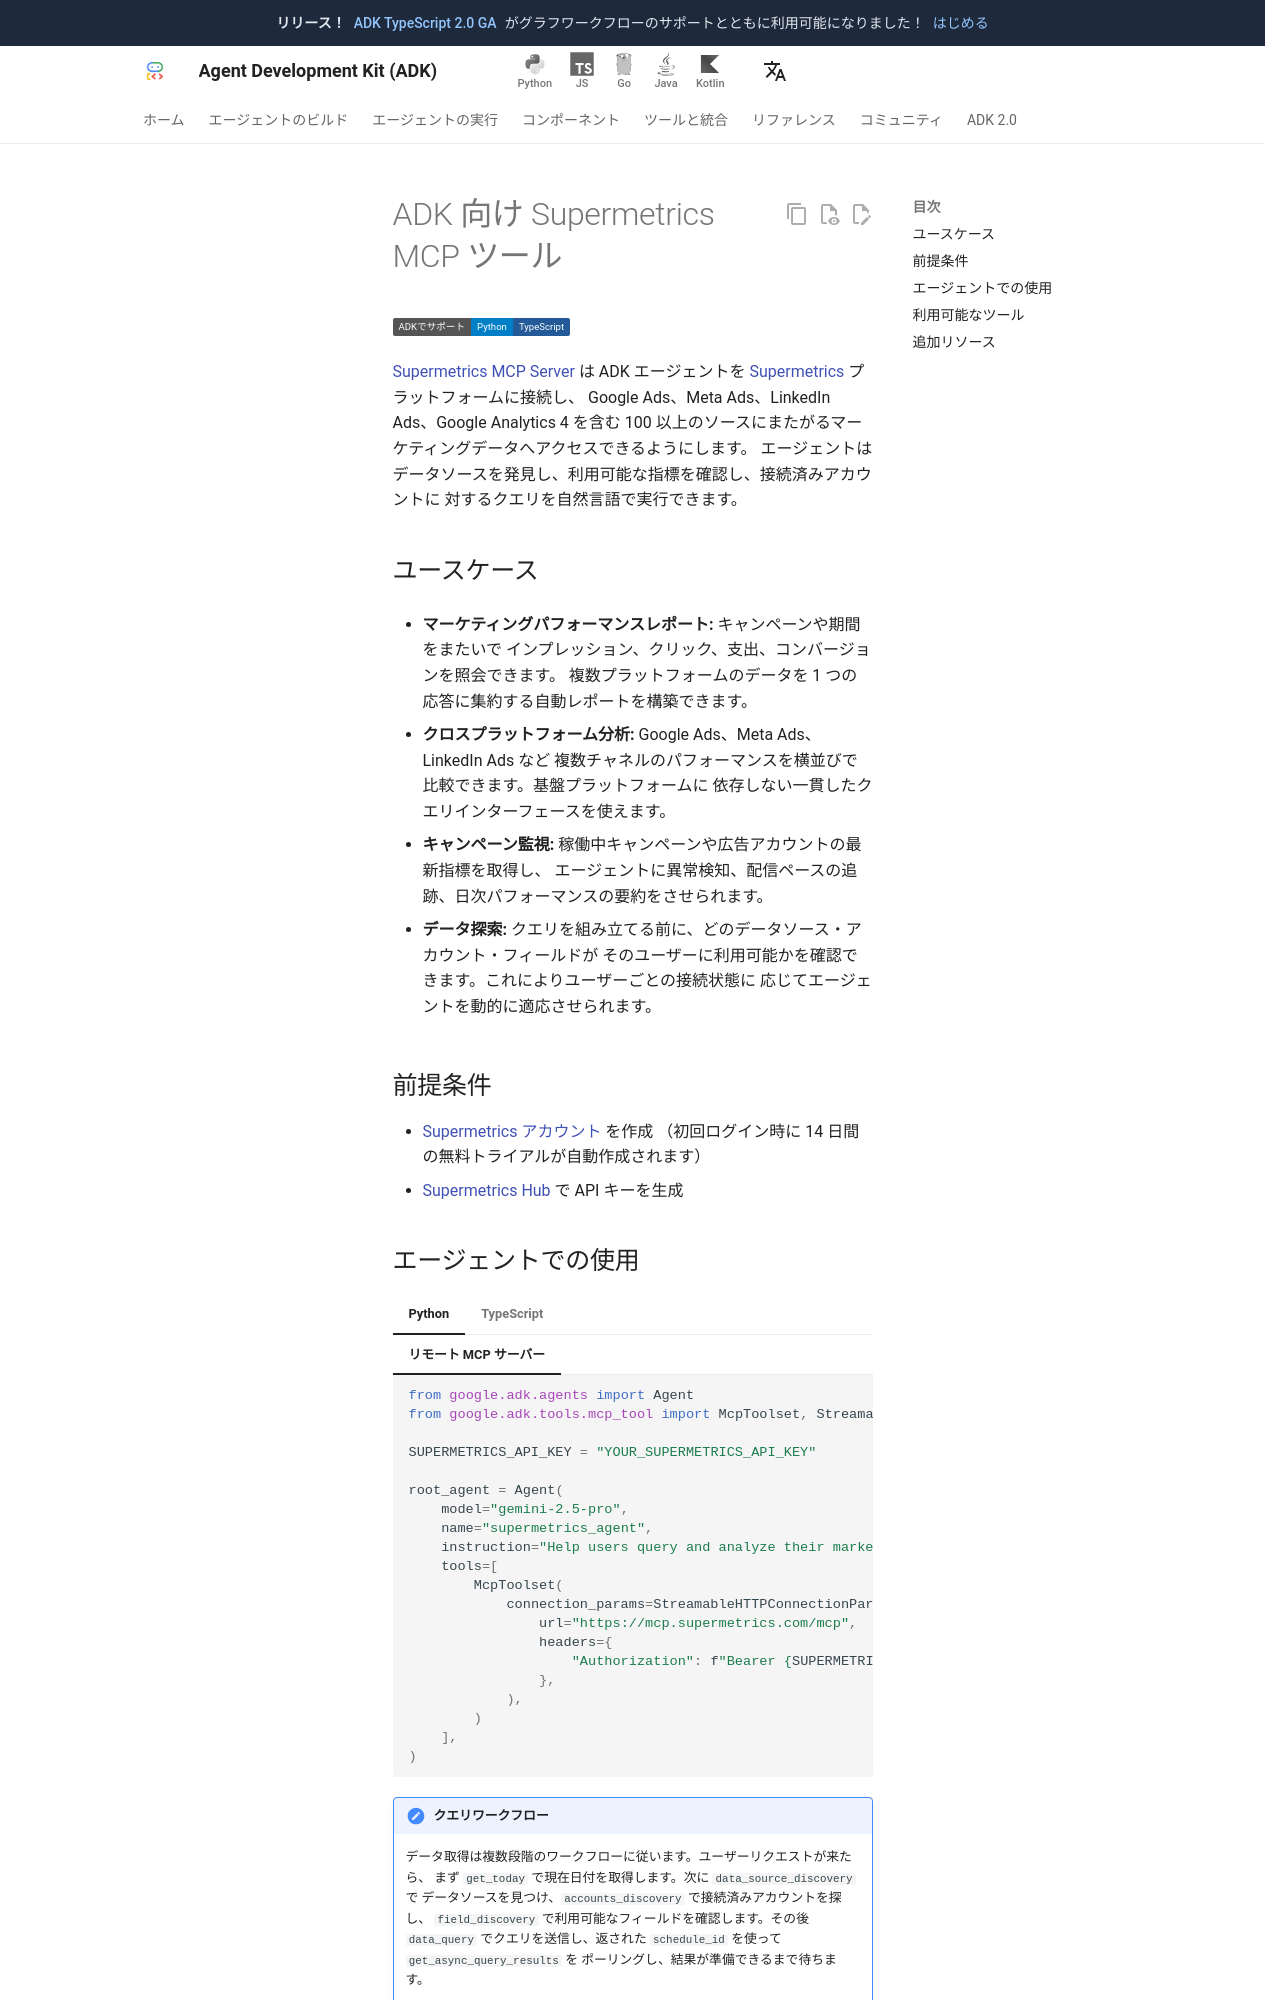

repository: adk-labs/adk-docs · page: ja/integrations/supermetrics/index.html · generator: mkdocs

---
catalog_title: Supermetrics
catalog_description: リアルタイムのマーケティング、広告、CRM データを取得して分析します
catalog_icon: /integrations/assets/supermetrics.png
catalog_tags: ["mcp", "data"]
---

# ADK 向け Supermetrics MCP ツール

<div class="language-support-tag">
  <span class="lst-supported">ADKでサポート</span><span class="lst-python">Python</span><span class="lst-typescript">TypeScript</span>
</div>

[Supermetrics MCP Server](https://mcp.supermetrics.com) は ADK エージェントを
[Supermetrics](https://supermetrics.com/) プラットフォームに接続し、
Google Ads、Meta Ads、LinkedIn Ads、Google Analytics 4 を含む
100 以上のソースにまたがるマーケティングデータへアクセスできるようにします。
エージェントはデータソースを発見し、利用可能な指標を確認し、接続済みアカウントに
対するクエリを自然言語で実行できます。

## ユースケース

- **マーケティングパフォーマンスレポート:** キャンペーンや期間をまたいで
  インプレッション、クリック、支出、コンバージョンを照会できます。
  複数プラットフォームのデータを 1 つの応答に集約する自動レポートを構築できます。

- **クロスプラットフォーム分析:** Google Ads、Meta Ads、LinkedIn Ads など
  複数チャネルのパフォーマンスを横並びで比較できます。基盤プラットフォームに
  依存しない一貫したクエリインターフェースを使えます。

- **キャンペーン監視:** 稼働中キャンペーンや広告アカウントの最新指標を取得し、
  エージェントに異常検知、配信ペースの追跡、日次パフォーマンスの要約をさせられます。

- **データ探索:** クエリを組み立てる前に、どのデータソース・アカウント・フィールドが
  そのユーザーに利用可能かを確認できます。これによりユーザーごとの接続状態に
  応じてエージェントを動的に適応させられます。

## 前提条件

- [Supermetrics アカウント](https://supermetrics.com/) を作成
  （初回ログイン時に 14 日間の無料トライアルが自動作成されます）
- [Supermetrics Hub](https://hub.supermetrics.com/) で API キーを生成
